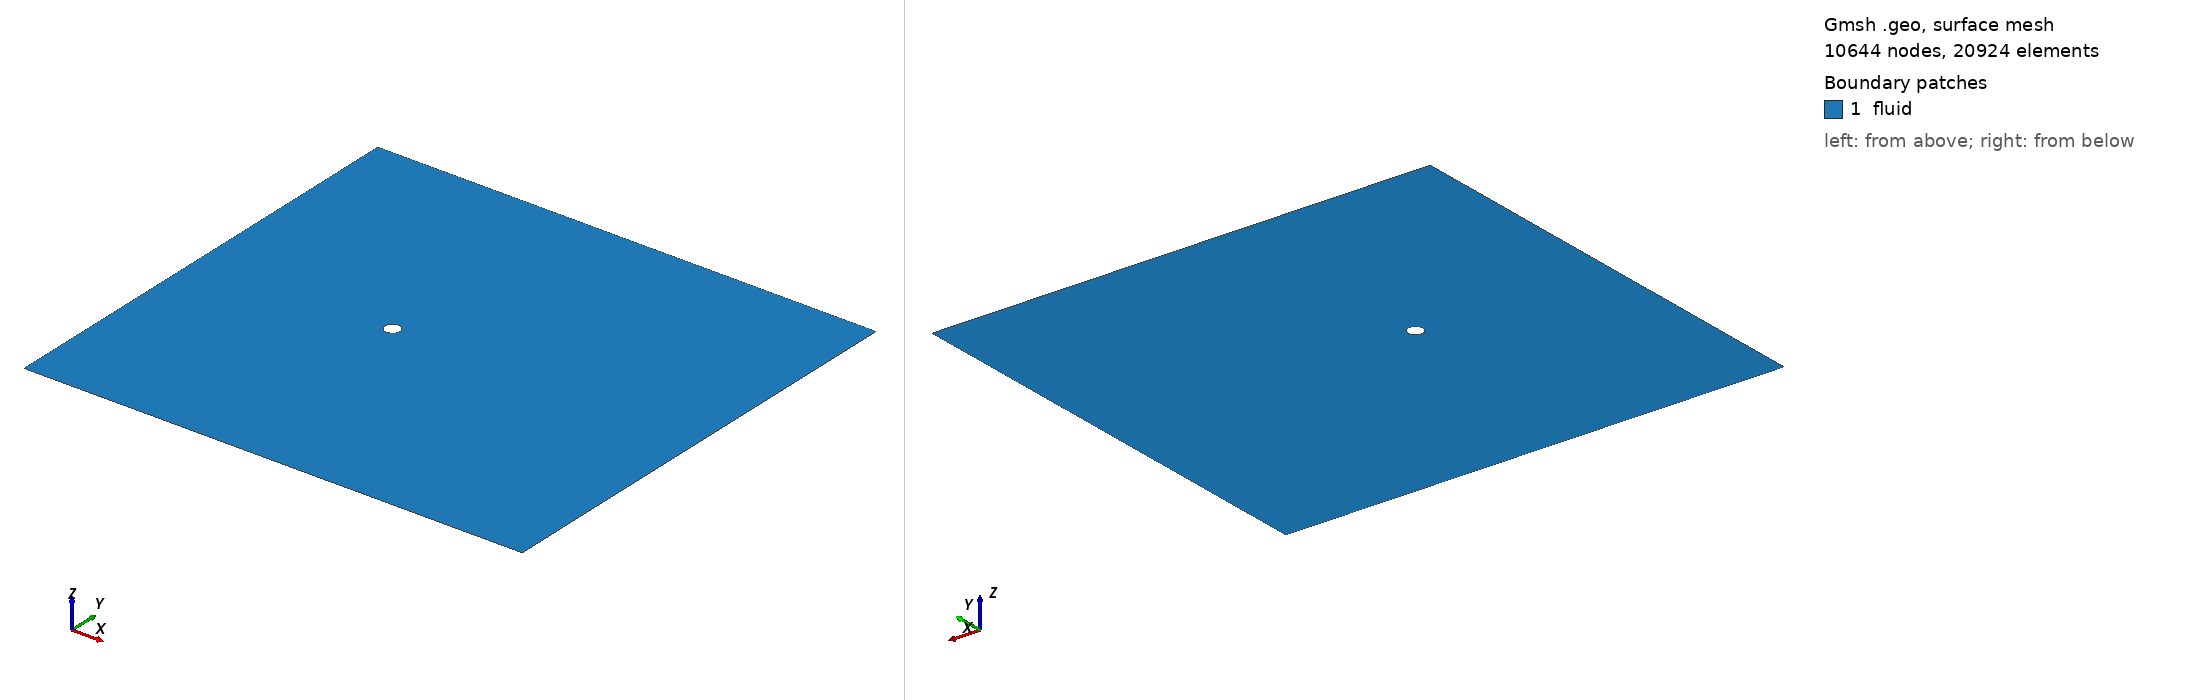

Gmsh geometry script, surface-meshed: 10644 nodes, 20924 surface elements. Boundary patches (legend numbers): 1 fluid. Left view from above one corner, right view from below the opposite corner. Legend entries are the model's physical surfaces. The drawing asked Gmsh for element sizes between 1% and 20% of the model's largest extent; the script's own settings can give other sizes.

=== cylinder.geo (drawn) ===
// Gmsh project created on Tue Jun 22 11:18:11 2021
SetFactory("OpenCASCADE");
f = 1.2;
//+
Point(1) = {-12.5, -15.0, 0, 0.3*f};
//+
Point(2) = {20, -15.0, 0, 0.3*f};
//+
Point(3) = {20, 15.0, 0, 0.3*f};
//+
Point(4) = {-12.5, 15.0, 0, 0.3*f};

//+
Line(1) = {1, 2};
//+
Line(2) = {2, 3};
//+
Line(3) = {3, 4};
//+
Line(4) = {4, 1};
//+
Point(5) = {0, 0, 0, 1};
//+
Point(6) = {0.5, 0, 0, 0.1*f};
//+
Point(7) = {0, 0.5, 0, 0.1*f};
//+
Point(8) = {-0.5, 0, 0, 0.1*f};
//+
Point(9) = {0, -0.5, 0, 0.1*f};
//+
Circle(5) = {9, 5, 6};
//+
Circle(6) = {6, 5, 7};
//+
Circle(7) = {7, 5, 8};
//+
Circle(8) = {8, 5, 9};

//+
Curve Loop(1) = {7, 8, 5, 6};
//+
Physical Curve("cylinder", 9) = {7, 6, 5, 8};
//+
Curve Loop(2) = {3, 4, 1, 2};
//+
Curve Loop(3) = {7, 8, 5, 6};
//+
Plane Surface(2) = {2, 3};
//+
Physical Surface("fluid", 11) = {2};
//+
Physical Curve("top", 12) = {3};
//+
Physical Curve("inFlow", 13) = {4};
//+
Physical Curve("outFlow", 14) = {2};
//+
Physical Curve("bottom", 15) = {1};
